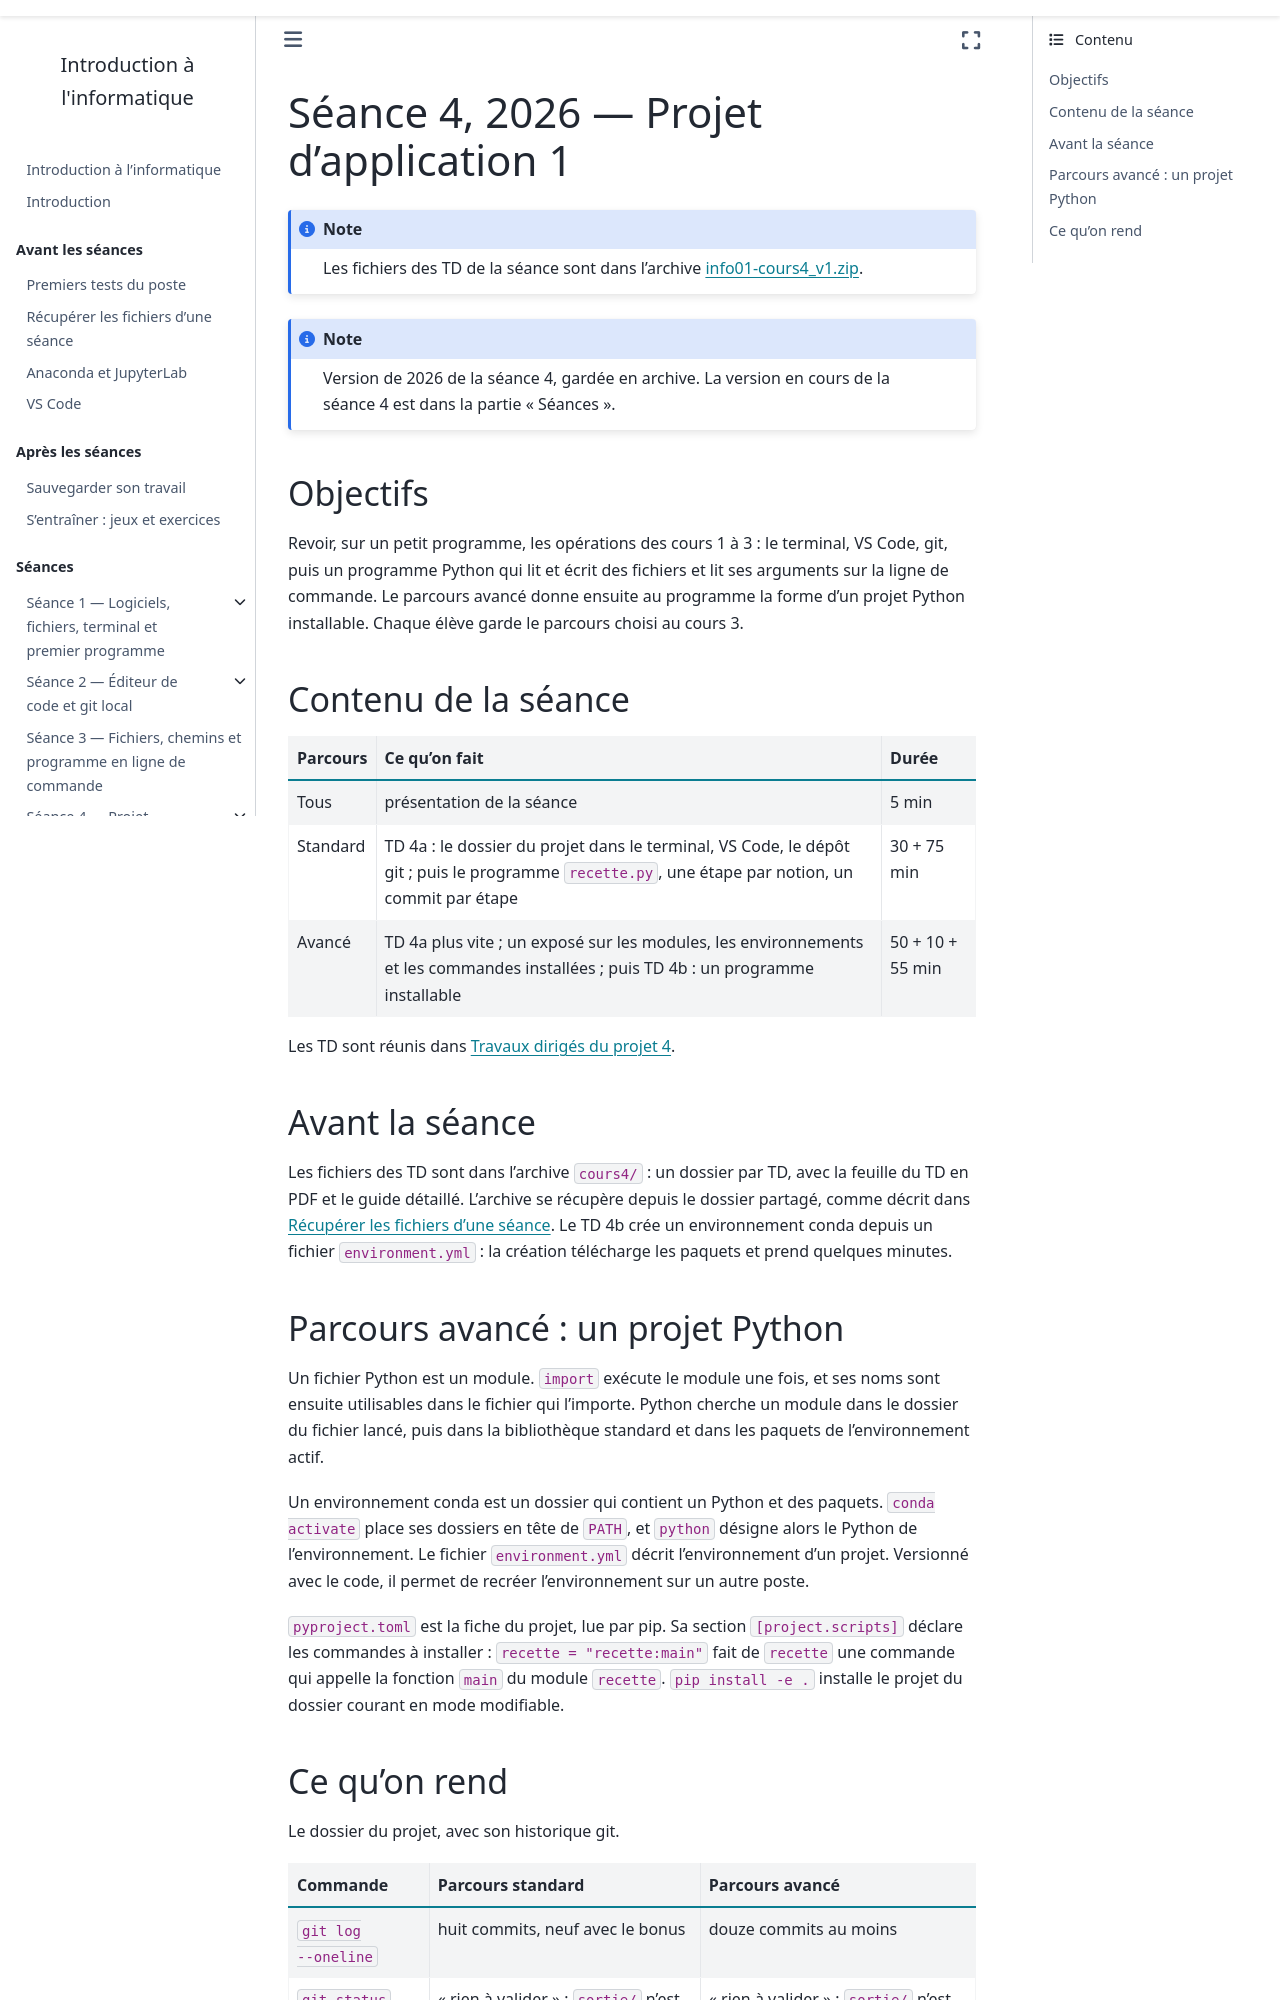

repository: geodata-ing1-info-01/cours-info-01 · page: cours4/index.html · generator: sphinx

---
title: "Séance 4, 2026 — Projet d'application 1"
---

:::{note}
Version de 2026 de la séance 4, gardée en archive. La version en cours
de la séance 4 est dans la partie « Séances ».
:::

## Objectifs

Revoir, sur un petit programme, les opérations des cours 1 à 3 : le
terminal, VS Code, git, puis un programme Python qui lit et écrit des
fichiers et lit ses arguments sur la ligne de commande. Le parcours avancé
donne ensuite au programme la forme d'un projet Python installable. Chaque
élève garde le parcours choisi au cours 3.

## Contenu de la séance

```{list-table}
:header-rows: 1

* - Parcours
  - Ce qu'on fait
  - Durée
* - Tous
  - présentation de la séance
  - 5 min
* - Standard
  - TD 4a : le dossier du projet dans le terminal, VS Code, le dépôt git ;
    puis le programme `recette.py`, une étape par notion, un commit par
    étape
  - 30 + 75 min
* - Avancé
  - TD 4a plus vite ; un exposé sur les modules, les environnements et les
    commandes installées ; puis TD 4b : un programme installable
  - 50 + 10 + 55 min
```

Les TD sont réunis dans [Travaux dirigés du projet
4](notebook/travaux_diriges.md).

## Avant la séance

Les fichiers des TD sont dans l'archive `cours4/` : un dossier par TD, avec
la feuille du TD en PDF et le guide détaillé. L'archive se récupère depuis
le dossier partagé, comme décrit dans [Récupérer les fichiers d'une
séance](../avant/donnees.md). Le TD 4b crée un environnement conda depuis un
fichier `environment.yml` : la création télécharge les paquets et prend
quelques minutes.

## Parcours avancé : un projet Python

Un fichier Python est un module. `import` exécute le module une fois, et
ses noms sont ensuite utilisables dans le fichier qui l'importe. Python
cherche un module dans le dossier du fichier lancé, puis dans la
bibliothèque standard et dans les paquets de l'environnement actif.

Un environnement conda est un dossier qui contient un Python et des
paquets. `conda activate` place ses dossiers en tête de `PATH`, et `python`
désigne alors le Python de l'environnement. Le fichier `environment.yml`
décrit l'environnement d'un projet. Versionné avec le code, il permet de
recréer l'environnement sur un autre poste.

`pyproject.toml` est la fiche du projet, lue par pip. Sa section
`[project.scripts]` déclare les commandes à installer :
`recette = "recette:main"` fait de `recette` une commande qui appelle la
fonction `main` du module `recette`. `pip install -e .` installe le projet
du dossier courant en mode modifiable.
